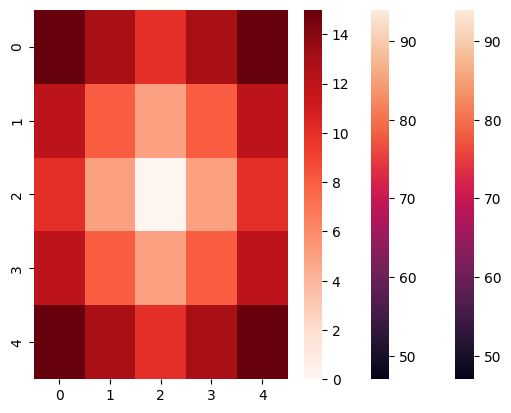

Here is the Python script that generated this plot:
# 熱圖 heatmap 集合

font_filename = "C:/_git/vcs/_1.data/______test_files1/_font/msch.ttf"

import sys
import matplotlib.pyplot as plt
import numpy as np

# 設定中文字型及負號正確顯示
# 設定中文字型檔
plt.rcParams["font.sans-serif"] = "Microsoft JhengHei"  # 將字體換成 Microsoft JhengHei
# 設定負號
plt.rcParams["axes.unicode_minus"] = False  # 讓負號可正常顯示

print("------------------------------------------------------------")  # 60個

import pandas as pd
import seaborn as sns  # 海生, 自動把圖畫得比較好看

print("------------------------------------------------------------")  # 60個

# 熱圖

df = pd.DataFrame(
    [
        [65, 92, 78, 83, 70],
        [90, 72, 76, 93, 56],
        [81, 85, 91, 89, 77],
        [79, 53, 47, 94, 80],
    ],
    index=["王小明", "李小美", "陳大同", "林小玉"],
    columns=["國文", "英文", "數學", "自然", "社會"],
)
print("原資料 :\n", df, "\n")

print(type(df))
# sns.set(font="meiryo")
sns.heatmap(df)
# sns.heatmap(df, linewidths=.1, annot=True, fmt="d")
# sns.heatmap(df, linewidths=.5, cmap="coolwarm", fmt="d", annot=True)

plt.show()

print("------------------------------------------------------------")  # 60個

# 熱圖 差別在 index 與 columns

df = pd.DataFrame(
    [
        [65, 92, 78, 83, 70],
        [90, 72, 76, 93, 56],
        [81, 85, 91, 89, 77],
        [79, 53, 47, 94, 80],
    ]
)
print("原資料 :\n", df, "\n")

print(type(df))
# sns.set(font="meiryo")
sns.heatmap(df)
# sns.heatmap(df, linewidths=.1, annot=True, fmt="d")
# sns.heatmap(df, linewidths=.5, cmap="coolwarm", fmt="d", annot=True)

plt.show()

print("------------------------------------------------------------")  # 60個

listdata = [
    [15, 13, 10, 13, 15],
    [12, 8, 5, 8, 12],
    [10, 5, 0, 5, 10],
    [12, 8, 5, 8, 12],
    [15, 13, 10, 13, 15],
]

"""
listdata = [[ 1.,          0.91141626,  0.99267261,  0.99020915,  0.12721213,  0.328172,       -0.1305195,  -0.23568907],
            [ 0.91141626,  1.,          0.95445981,  0.9599327,   0.52408571,  0.687798,       0.28900806,  0.18508259],
            [ 0.99267261,  0.95445981,  1.,          0.99982106,  0.24613326,  0.43991025,       -0.00976181, -0.11653121],
            [ 0.99020915,  0.9599327,   0.99982106,  1.,          0.26442422,  0.45681976,       0.009156,   -0.09772227],
            [ 0.12721213,  0.52408571,  0.24613326,  0.26442422,  1.,          0.97869093,       0.96678711,  0.93395042],
            [ 0.328172,    0.687798,    0.43991025,  0.45681976,  0.97869093,  1.,       0.89370463,  0.84066014],
            [-0.1305195,   0.28900806, -0.00976181,  0.009156,    0.96678711,  0.89370463,    1.,          0.99427726],
            [-0.23568907,  0.18508259, -0.11653121, -0.09772227,  0.93395042,  0.84066014, 0.99427726,  1.        ]]
"""

ndarray2d = np.array(listdata)
print(type(ndarray2d))
print(ndarray2d)
print("維度", ndarray2d.ndim)
print("形狀", ndarray2d.shape)
print("數量", ndarray2d.size)

sns.heatmap(ndarray2d, cmap="Reds")
# sns.heatmap(ndarray2d, cmap="coolwarm")
# sns.heatmap(ndarray2d, annot = True)

plt.show()

print("------------------------------------------------------------")  # 60個


print("------------------------------------------------------------")  # 60個

print("------------------------------------------------------------")  # 60個


print("------------------------------------------------------------")  # 60個
print("作業完成")
print("------------------------------------------------------------")  # 60個

